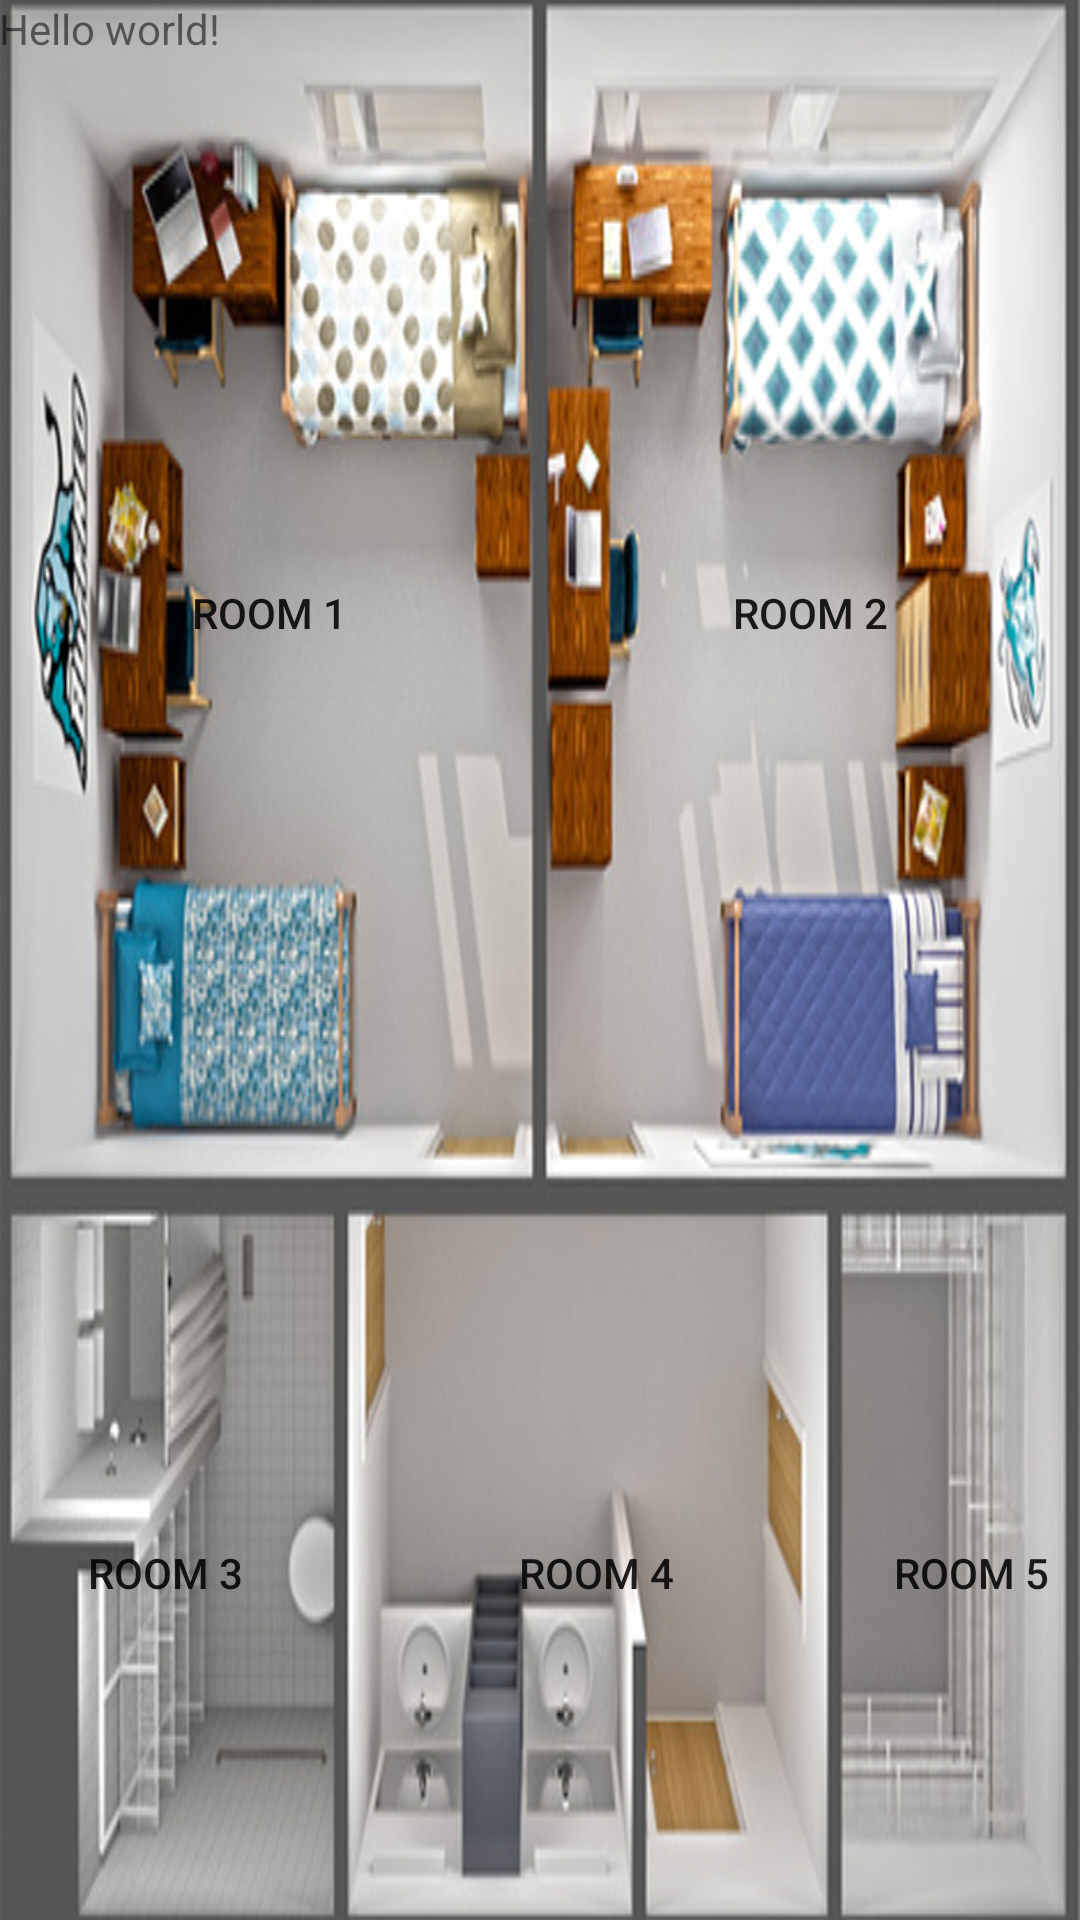

Produce the Android XML layout that renders to this screen, including the resource entries it uses.
<!-- AndroidManifest.xml: application theme AppTheme -->
<!-- res/layout/activity_home_.xml -->
<RelativeLayout xmlns:android="http://schemas.android.com/apk/res/android"
    xmlns:tools="http://schemas.android.com/tools" android:layout_width="match_parent"
    android:layout_height="match_parent" android:paddingLeft="@dimen/activity_horizontal_margin"
    android:paddingRight="@dimen/activity_horizontal_margin"
    android:paddingTop="@dimen/activity_vertical_margin"
    android:background="@drawable/bc"
    android:paddingBottom="@dimen/activity_vertical_margin" tools:context=".Home_Activity">

    <TextView android:text="@string/hello_world" android:layout_width="wrap_content"
        android:layout_height="wrap_content"
        android:id="@+id/textView" />

    <LinearLayout
        android:id="@+id/container"
        android:orientation="vertical"
        android:layout_width="match_parent"
        android:layout_height="match_parent">
        <LinearLayout
            android:layout_width="match_parent"
            android:orientation="horizontal"
            android:layout_weight="2.65"
            android:layout_height="0px">
            <Button
                android:layout_weight="1"
                android:text="ROOM 1"
                android:onClick="onClick"

                android:background="@drawable/room_drawable"
                android:layout_width="0px"
                android:layout_height="match_parent" />
            <Button
                android:layout_weight="1"
                android:background="@drawable/room_drawable"
                android:text="ROOM 2"
                android:onClick="onClick"
                android:layout_width="0px"
                android:layout_height="match_parent" />
        </LinearLayout>
        <LinearLayout
            android:layout_weight="1.5"
            android:orientation="horizontal"
            android:layout_width="match_parent"
            android:layout_height="0px">
            <Button
                android:layout_weight="0.85"
                android:text="ROOM 3"
                android:layout_width="0px"
                android:background="@drawable/room_drawable"
                android:onClick="onClick"
                android:layout_height="match_parent" />
            <Button
                android:layout_weight="1.35"
                android:layout_width="0px"
                android:background="@drawable/room_drawable"
                android:onClick="onClick"
                android:text="ROOM 4"
                android:layout_height="match_parent" />
            <Button
                android:layout_weight="0.56"
                android:layout_width="0px"
                android:background="@drawable/room_drawable"
                android:text="ROOM 5"
                android:onClick="onClick"
                android:layout_height="match_parent" />
        </LinearLayout>
    </LinearLayout>


</RelativeLayout>
<!-- resources referenced by this layout -->
<resources>
  <!-- drawable bc: png bitmap (drawable, 444858 bytes) -->
  <!-- drawable room_drawable (drawable) -->
  <?xml version="1.0" encoding="utf-8"?>
  <selector xmlns:android="http://schemas.android.com/apk/res/android">
  
      <item android:state_pressed="false" android:drawable="@drawable/button_rooms"/>
      <item android:state_pressed="true" android:drawable="@drawable/button_rooms_pressed"/>
  </selector>
  <string name="hello_world">Hello world!</string>
  <style name="AppTheme" parent="Theme.AppCompat.Light.DarkActionBar">
          
  
      </style>
  <!-- drawable button_rooms: png bitmap (drawable, 3423 bytes) -->
  <!-- drawable button_rooms_pressed: png bitmap (drawable, 3425 bytes) -->
</resources>
